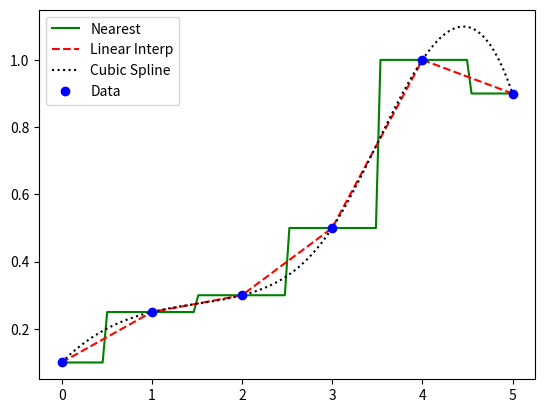

This chart was generated by the following Python code: (Note: this script raises an exception after producing the figure.)
import numpy as np
x = np.array([0,1,2,3,4,5])
y = np.array([0.1,0.25,0.3,0.5,1.0,0.9])

# 1D interpolation
from scipy.interpolate import interp1d
f = interp1d(x,y,kind='cubic')
print(f(4.5)) # predict at 4.5

xp = np.linspace(0,5,100)
y1 = interp1d(x,y,kind='nearest')
y2 = interp1d(x,y,kind=1)
y3 = interp1d(x,y,kind=3)

import matplotlib.pyplot as plt
%matplotlib inline
plt.plot(xp,y1(xp),'g-',label='Nearest')
plt.plot(xp,y2(xp),'r--',label='Linear Interp')
plt.plot(xp,y3(xp),'k:',label='Cubic Spline')
plt.plot(x,y,'bo',label='Data')
plt.legend()
plt.show()

# 2D interpolation
from scipy.interpolate import interp2d
x2 = np.arange(-1.5, 1.01, 0.5)
y2 = np.arange(-1.5, 1.01, 0.5)
xx, yy = np.meshgrid(x2, y2)
zz = np.sin(xx**2+yy**2)
f2 = interp2d(x2, y2, zz, kind='cubic')
print(f2(4.5,1)) # predict z at (x=4.5, y=1)

from mpl_toolkits.mplot3d import Axes3D
fig = plt.figure(figsize=(8,5))
ax = fig.add_subplot(111, projection='3d')
ax.scatter(xx,yy,zz,color='red',label='Data')
xe = np.arange(-1.5, 1.01, 0.1)
ye = np.arange(-1.5, 1.01, 0.1)
xxe, yye = np.meshgrid(xe, ye)
fe = np.empty_like(xxe)
for i in range(np.size(fe,0)):
    for j in range(np.size(fe,1)):
        fe[i,j] = f2(xxe[i,j],yye[i,j])
ax.plot_surface(xxe,yye,fe,color='blue',alpha=0.7)
plt.legend()
plt.show()





